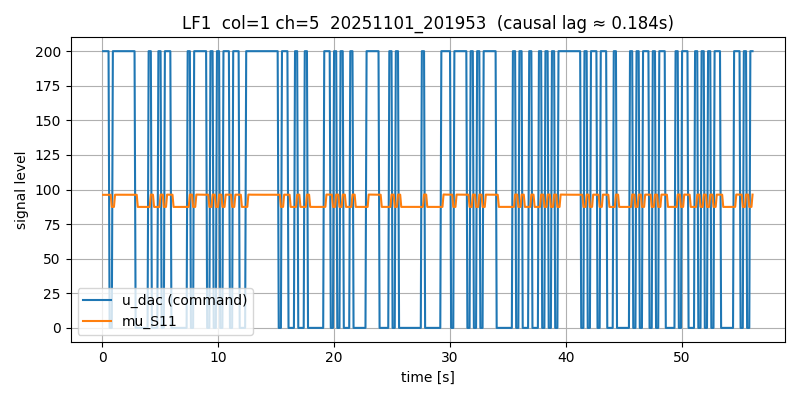

Values plotted in this chart, from the file beside it:
# timestamp: 20251101_201953
# cam_device: /dev/video0
# res: 2560x720
# exposure_ms: 5.0
# gain: 10.0
# stimulus: rand_telegraph
# low: 0
# high: 200
# hold_frames: 3
# test_light: LF1
# light_col: 1
# light_channel: 5
# duration_s: 20.0
# dark_thresh: 90
# notes: door closed, lab lights on, ~1m distance
frame_idx, t_s, dt_s, u_dac, stim_bit, mu_S11, mu_S12, mu_S21, mu_S22, mu_S31, mu_S32, y_S11, y_S12, y_S21, y_S22, y_S31, y_S32, frame_drop
0, 0.09586, 0.0, 200, 1, 96.17, 104.9, 87.75, 86.47, 89.08, 91.55, 48.08, 40.6, 49.37, 49.98, 47.69, 46.97, 0
1, 0.1876, 0.09171, 200, 1, 96.16, 104.9, 87.75, 86.47, 89.08, 91.55, 48.1, 40.61, 49.38, 49.98, 47.7, 46.97, 0
2, 0.2836, 0.09601, 200, 1, 96.18, 104.9, 87.75, 86.47, 89.08, 91.56, 48.07, 40.6, 49.38, 49.98, 47.7, 46.98, 0
3, 0.3756, 0.09198, 200, 1, 96.19, 104.9, 87.76, 86.47, 89.08, 91.56, 48.08, 40.61, 49.39, 49.98, 47.69, 46.98, 0
4, 0.4676, 0.09206, 200, 1, 96.17, 104.8, 87.76, 86.47, 89.09, 91.56, 48.08, 40.6, 49.38, 49.98, 47.69, 46.97, 0
5, 0.5636, 0.09596, 200, 1, 96.16, 104.9, 87.75, 86.47, 89.08, 91.55, 48.07, 40.6, 49.39, 49.98, 47.7, 46.95, 0
6, 0.6556, 0.09203, 0, -1, 96.16, 104.9, 87.75, 86.47, 89.08, 91.55, 48.06, 40.62, 49.38, 49.98, 47.7, 46.96, 0
7, 0.7476, 0.09201, 0, -1, 96.18, 104.9, 87.75, 86.47, 89.07, 91.53, 48.08, 40.61, 49.38, 49.98, 47.71, 46.99, 0
8, 0.8436, 0.09599, 0, -1, 87.45, 101.1, 85.36, 85.75, 85.32, 87.34, 50.0, 40.98, 50, 50.0, 50.0, 49.98, 0
9, 0.9356, 0.09198, 200, 1, 87.43, 101.1, 85.35, 85.75, 85.32, 87.34, 50.0, 40.99, 50, 50, 50.0, 49.98, 0
10, 1.028, 0.09206, 200, 1, 87.43, 101.1, 85.37, 85.76, 85.37, 87.39, 50.0, 40.99, 49.99, 50.0, 50.0, 49.98, 0
11, 1.124, 0.09596, 200, 1, 96.24, 104.9, 87.77, 86.47, 89.1, 91.57, 48.02, 40.62, 49.37, 49.98, 47.67, 46.9, 0
12, 1.216, 0.09203, 200, 1, 96.24, 104.9, 87.77, 86.47, 89.1, 91.57, 48.03, 40.59, 49.37, 49.98, 47.69, 46.95, 0
13, 1.308, 0.0921, 200, 1, 96.22, 104.9, 87.77, 86.47, 89.09, 91.56, 48.03, 40.6, 49.37, 49.98, 47.69, 46.96, 0
14, 1.404, 0.0959, 200, 1, 96.19, 104.9, 87.76, 86.47, 89.1, 91.56, 48.05, 40.61, 49.37, 49.98, 47.69, 46.95, 0
15, 1.496, 0.09202, 200, 1, 96.19, 104.9, 87.76, 86.47, 89.09, 91.56, 48.07, 40.62, 49.38, 49.98, 47.68, 46.95, 0
16, 1.592, 0.09598, 200, 1, 96.2, 104.9, 87.76, 86.47, 89.09, 91.56, 48.06, 40.63, 49.37, 49.98, 47.68, 46.96, 0
17, 1.684, 0.09204, 200, 1, 96.21, 104.9, 87.77, 86.47, 89.1, 91.56, 48.04, 40.62, 49.38, 49.98, 47.69, 46.97, 0
18, 1.776, 0.09201, 200, 1, 96.19, 104.9, 87.76, 86.47, 89.09, 91.56, 48.06, 40.62, 49.39, 49.98, 47.69, 46.96, 0
19, 1.872, 0.09596, 200, 1, 96.17, 104.9, 87.76, 86.47, 89.09, 91.56, 48.08, 40.61, 49.38, 49.98, 47.69, 46.96, 0
20, 1.964, 0.09201, 200, 1, 96.18, 104.9, 87.76, 86.47, 89.08, 91.55, 48.05, 40.61, 49.39, 49.98, 47.69, 46.96, 0
21, 2.056, 0.09205, 200, 1, 96.2, 104.9, 87.76, 86.47, 89.09, 91.56, 48.06, 40.59, 49.38, 49.98, 47.68, 46.97, 0
22, 2.152, 0.09597, 200, 1, 96.2, 104.9, 87.77, 86.48, 89.09, 91.55, 48.07, 40.61, 49.38, 49.98, 47.69, 46.94, 0
23, 2.244, 0.09201, 200, 1, 96.17, 104.8, 87.76, 86.47, 89.09, 91.56, 48.06, 40.62, 49.38, 49.98, 47.7, 46.95, 0
24, 2.336, 0.09205, 200, 1, 96.17, 104.8, 87.75, 86.47, 89.09, 91.56, 48.05, 40.61, 49.39, 49.98, 47.69, 46.96, 0
25, 2.432, 0.09596, 200, 1, 96.18, 104.9, 87.76, 86.47, 89.09, 91.56, 48.06, 40.62, 49.38, 49.98, 47.7, 46.96, 0
26, 2.524, 0.09206, 200, 1, 96.2, 104.8, 87.76, 86.48, 89.09, 91.56, 48.06, 40.61, 49.38, 49.98, 47.69, 46.96, 0
27, 2.62, 0.09595, 200, 1, 96.19, 104.9, 87.76, 86.47, 89.09, 91.56, 48.05, 40.61, 49.39, 49.99, 47.69, 46.95, 0
28, 2.712, 0.09199, 200, 1, 96.17, 104.8, 87.75, 86.47, 89.09, 91.55, 48.08, 40.61, 49.39, 49.98, 47.7, 46.96, 0
29, 2.804, 0.09205, 200, 1, 96.16, 104.8, 87.75, 86.47, 89.08, 91.55, 48.07, 40.61, 49.38, 49.98, 47.7, 46.99, 0
30, 2.9, 0.09596, 0, -1, 96.19, 104.9, 87.76, 86.48, 89.09, 91.55, 48.07, 40.61, 49.38, 49.98, 47.7, 46.96, 0
31, 2.992, 0.09199, 0, -1, 96.2, 104.9, 87.76, 86.47, 89.07, 91.54, 48.08, 40.59, 49.39, 49.98, 47.71, 46.98, 0
32, 3.084, 0.09206, 0, -1, 87.43, 101.1, 85.36, 85.76, 85.32, 87.34, 50.0, 40.99, 50, 50, 50.0, 49.98, 0
33, 3.18, 0.096, 0, -1, 87.42, 101.1, 85.36, 85.76, 85.33, 87.34, 50.0, 40.98, 49.99, 50, 50.0, 49.98, 0
34, 3.272, 0.09197, 0, -1, 87.42, 101.1, 85.35, 85.75, 85.33, 87.34, 50.0, 40.98, 49.99, 50, 50.0, 49.98, 0
35, 3.364, 0.09205, 0, -1, 87.45, 101.1, 85.36, 85.76, 85.33, 87.34, 50.0, 40.99, 50, 50.0, 50.0, 49.98, 0
36, 3.46, 0.09594, 0, -1, 87.44, 101.1, 85.36, 85.75, 85.33, 87.35, 50.0, 40.98, 49.99, 50, 50.0, 49.98, 0
37, 3.552, 0.09203, 0, -1, 87.43, 101.1, 85.36, 85.76, 85.32, 87.34, 50.0, 40.98, 50, 50, 50.0, 49.99, 0
38, 3.648, 0.096, 0, -1, 87.43, 101.1, 85.36, 85.76, 85.32, 87.34, 50.0, 40.98, 50, 50.0, 50.0, 49.98, 0
39, 3.74, 0.09201, 0, -1, 87.44, 101.1, 85.36, 85.76, 85.33, 87.35, 50.0, 40.98, 50, 50, 50.0, 49.98, 0
40, 3.832, 0.09203, 0, -1, 87.45, 101.1, 85.36, 85.75, 85.33, 87.34, 50.0, 40.98, 50, 50, 50.0, 49.98, 0
41, 3.928, 0.09595, 0, -1, 87.44, 101.1, 85.36, 85.76, 85.33, 87.34, 50.0, 40.99, 49.99, 50.0, 50.0, 49.98, 0
42, 4.02, 0.09202, 200, 1, 87.42, 101.1, 85.36, 85.75, 85.32, 87.34, 50.0, 40.98, 49.99, 50, 50.0, 49.98, 0
43, 4.112, 0.09202, 200, 1, 87.43, 101.1, 85.38, 85.76, 85.37, 87.39, 50.0, 40.99, 49.99, 50.0, 50.0, 49.98, 0
44, 4.208, 0.09599, 200, 1, 96.32, 104.9, 87.8, 86.49, 89.13, 91.6, 47.96, 40.62, 49.36, 49.98, 47.66, 46.9, 0
... 559 more rows
